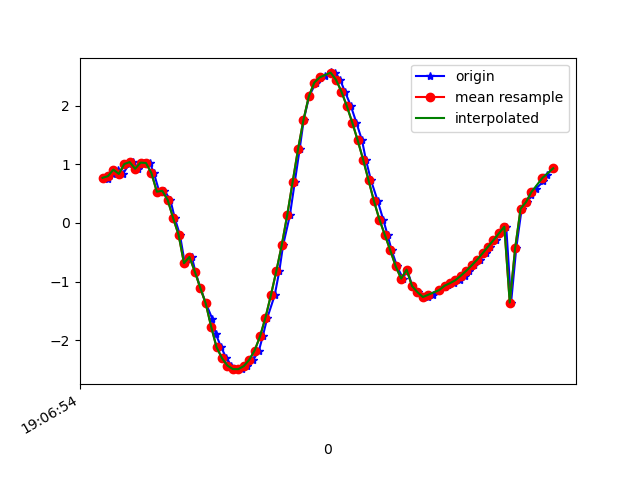

Source data for this figure (header and first rows):
1618772814263, 1468498112458268, 0.7677943, -3.5578835, 9.0990095
1618772814280, 1468498131689038, 0.7535, -3.569, 9.096
1618772814298, 1468498150919808, 0.8401, -3.781, 9.002
1618772814316, 1468498170150578, 0.9076, -3.798, 8.988
1618772814335, 1468498189381348, 0.8344, -3.883, 8.959
1618772814358, 1468498208612118, 1.003, -4.019, 8.882
1618772814374, 1468498227842888, 1.036, -4.111, 8.836
1618772814392, 1468498247073658, 0.9221, -4.338, 8.739
1618772814413, 1468498266304428, 1.027, -4.729, 8.522
1618772814435, 1468498285535198, 1.021, -5.134, 8.285
1618772814449, 1468498304765968, 0.8492, -5.602, 7.996
1618772814469, 1468498323996738, 0.5317, -6.228, 7.548
1618772814488, 1468498343227508, 0.5464, -6.925, 6.913
1618772814510, 1468498362458278, 0.3908, -7.601, 6.174
1618772814526, 1468498381689048, 0.08142, -8.257, 5.278
1618772814545, 1468498400919818, -0.202, -8.924, 4.044
1618772814563, 1468498420150588, -0.6864, -9.303, 3.005
1618772814589, 1468498439381358, -0.5797, -9.712, 1.172
1618772814602, 1468498458612128, -0.8316, -9.762, -0.2343
1618772814620, 1468498477842898, -1.107, -9.651, -1.297
1618772814641, 1468498497073668, -1.373, -9.482, -2.06
1618772814665, 1468498516304438, -1.642, -9.301, -2.614
1618772814677, 1468498535535208, -1.892, -9.146, -2.968
1618772814697, 1468498554765978, -2.12, -9.023, -3.183
1618772814716, 1468498573996748, -2.305, -8.923, -3.333
1618772814735, 1468498593227518, -2.432, -8.848, -3.441
1618772814757, 1468498612458288, -2.491, -8.792, -3.541
1618772814775, 1468498631689058, -2.492, -8.732, -3.684
1618772814792, 1468498650919828, -2.441, -8.67, -3.861
1618772814815, 1468498670150598, -2.335, -8.63, -4.013
1618772814836, 1468498689381368, -2.176, -8.609, -4.147
1618772814850, 1468498708612138, -1.936, -8.541, -4.399
1618772814867, 1468498727842908, -1.616, -8.399, -4.784
1618772814894, 1468498747073678, -1.236, -8.245, -5.151
1618772814911, 1468498766304448, -0.8241, -8.157, -5.368
1618772814925, 1468498785535218, -0.3817, -8.177, -5.389
1618772814950, 1468498804765988, 0.1262, -8.26, -5.272
1618772814968, 1468498823996758, 0.6909, -8.396, -5.008
1618772814986, 1468498843227528, 1.253, -8.622, -4.486
1618772815001, 1468498862458298, 1.753, -8.869, -3.782
1618772815021, 1468498881689068, 2.159, -9.075, -3.003
1618772815046, 1468498900919838, 2.391, -9.256, -2.157
1618772815062, 1468498920150608, 2.463, -9.397, -1.296
1618772815078, 1468498939381378, 2.498, -9.459, -0.5658
1618772815100, 1468498958612148, 2.564, -9.459, 0.01294
1618772815118, 1468498977842918, 2.558, -9.436, 0.6707
1618772815135, 1468498997073688, 2.439, -9.374, 1.489
1618772815153, 1468499016304458, 2.237, -9.251, 2.333
1618772815175, 1468499035535228, 1.988, -9.093, 3.067
1618772815195, 1468499054765998, 1.708, -8.913, 3.7
1618772815216, 1468499073996768, 1.404, -8.664, 4.359
1618772815230, 1468499093227538, 1.077, -8.28, 5.13
1618772815249, 1468499112458308, 0.7231, -7.671, 6.056
1618772815274, 1468499131689078, 0.3678, -6.853, 6.996
1618772815294, 1468499150919848, 0.05584, -5.976, 7.767
1618772815310, 1468499170150618, -0.2064, -5.141, 8.341
1618772815325, 1468499189381388, -0.468, -4.242, 8.822
1618772815345, 1468499208612158, -0.7413, -3.311, 9.194
1618772815367, 1468499227842928, -0.9498, -2.61, 9.398
1618772815382, 1468499247073698, -0.7964, -3.401, 9.156
1618772815401, 1468499266304468, -1.076, -2.39, 9.443
... 27 more rows
